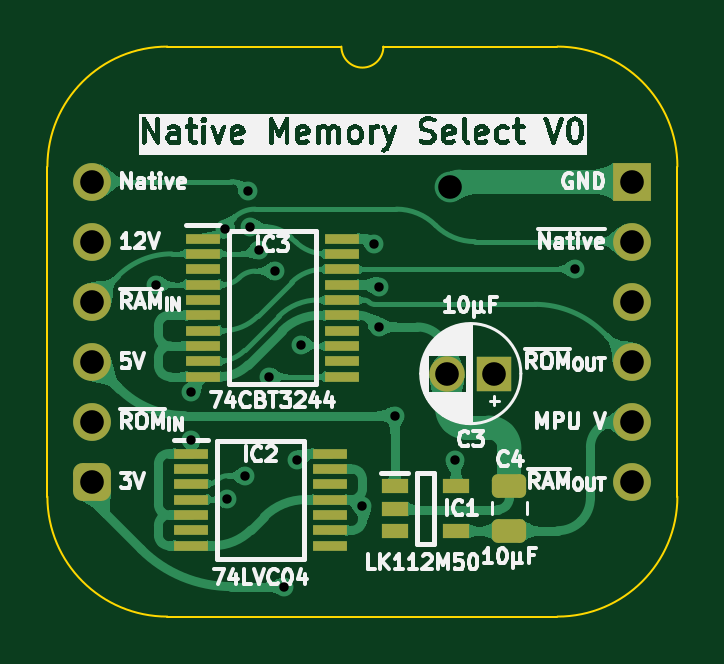
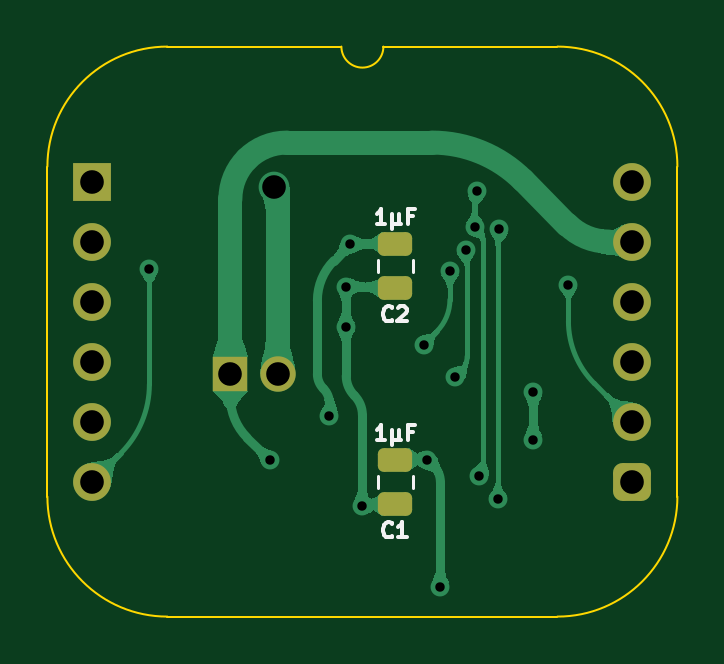
Circuit board: 11 layer files. Board 26.7 x 24.1 mm.
- bottom_copper: HCP65 Native Memory Select-B_Cu.gbl (37354 bytes)
- bottom_mask: HCP65 Native Memory Select-B_Mask.gbs (1797 bytes)
- paste: HCP65 Native Memory Select-B_Paste.gbp (1250 bytes)
- bottom_silk: HCP65 Native Memory Select-B_Silkscreen.gbo (4372 bytes)
- outline: HCP65 Native Memory Select-Edge_Cuts.gm1 (1090 bytes)
- top_copper: HCP65 Native Memory Select-F_Cu.gtl (79899 bytes)
- top_mask: HCP65 Native Memory Select-F_Mask.gts (2758 bytes)
- paste: HCP65 Native Memory Select-F_Paste.gtp (2211 bytes)
- top_silk: HCP65 Native Memory Select-F_Silkscreen.gto (78184 bytes)
- drill: HCP65 Native Memory Select-NPTH.drl (265 bytes)
- drill: HCP65 Native Memory Select-PTH.drl (903 bytes)

=== bottom_copper: HCP65 Native Memory Select-B_Cu.gbl (37354 bytes, source omitted) ===
=== bottom_mask: HCP65 Native Memory Select-B_Mask.gbs (1797 bytes, source withheld) ===
=== paste: HCP65 Native Memory Select-B_Paste.gbp (1250 bytes, source withheld) ===
=== bottom_silk: HCP65 Native Memory Select-B_Silkscreen.gbo ===
%TF.GenerationSoftware,KiCad,Pcbnew,8.0.7*%
%TF.CreationDate,2025-03-13T08:57:24+02:00*%
%TF.ProjectId,HCP65 Native Memory Select,48435036-3520-44e6-9174-697665204d65,V0*%
%TF.SameCoordinates,Original*%
%TF.FileFunction,Legend,Bot*%
%TF.FilePolarity,Positive*%
%FSLAX46Y46*%
G04 Gerber Fmt 4.6, Leading zero omitted, Abs format (unit mm)*
G04 Created by KiCad (PCBNEW 8.0.7) date 2025-03-13 08:57:24*
%MOMM*%
%LPD*%
G01*
G04 APERTURE LIST*
%ADD10C,0.150000*%
%ADD11C,0.120000*%
G04 APERTURE END LIST*
D10*
X10165832Y-5856486D02*
X10196070Y-5886725D01*
X10196070Y-5886725D02*
X10286784Y-5916963D01*
X10286784Y-5916963D02*
X10347260Y-5916963D01*
X10347260Y-5916963D02*
X10437975Y-5886725D01*
X10437975Y-5886725D02*
X10498451Y-5826248D01*
X10498451Y-5826248D02*
X10528689Y-5765772D01*
X10528689Y-5765772D02*
X10558927Y-5644820D01*
X10558927Y-5644820D02*
X10558927Y-5554105D01*
X10558927Y-5554105D02*
X10528689Y-5433153D01*
X10528689Y-5433153D02*
X10498451Y-5372677D01*
X10498451Y-5372677D02*
X10437975Y-5312201D01*
X10437975Y-5312201D02*
X10347260Y-5281963D01*
X10347260Y-5281963D02*
X10286784Y-5281963D01*
X10286784Y-5281963D02*
X10196070Y-5312201D01*
X10196070Y-5312201D02*
X10165832Y-5342439D01*
X9923927Y-5342439D02*
X9893689Y-5312201D01*
X9893689Y-5312201D02*
X9833213Y-5281963D01*
X9833213Y-5281963D02*
X9682022Y-5281963D01*
X9682022Y-5281963D02*
X9621546Y-5312201D01*
X9621546Y-5312201D02*
X9591308Y-5342439D01*
X9591308Y-5342439D02*
X9561070Y-5402915D01*
X9561070Y-5402915D02*
X9561070Y-5463391D01*
X9561070Y-5463391D02*
X9591308Y-5554105D01*
X9591308Y-5554105D02*
X9954165Y-5916963D01*
X9954165Y-5916963D02*
X9561070Y-5916963D01*
X10456333Y-1809963D02*
X10819190Y-1809963D01*
X10637762Y-1809963D02*
X10637762Y-1174963D01*
X10637762Y-1174963D02*
X10698238Y-1265677D01*
X10698238Y-1265677D02*
X10758714Y-1326153D01*
X10758714Y-1326153D02*
X10819190Y-1356391D01*
X10184190Y-1386629D02*
X10184190Y-2021629D01*
X9881809Y-1719248D02*
X9851571Y-1779725D01*
X9851571Y-1779725D02*
X9791095Y-1809963D01*
X10184190Y-1719248D02*
X10153952Y-1779725D01*
X10153952Y-1779725D02*
X10093476Y-1809963D01*
X10093476Y-1809963D02*
X9972523Y-1809963D01*
X9972523Y-1809963D02*
X9912047Y-1779725D01*
X9912047Y-1779725D02*
X9881809Y-1719248D01*
X9881809Y-1719248D02*
X9881809Y-1386629D01*
X9307285Y-1477344D02*
X9518952Y-1477344D01*
X9518952Y-1809963D02*
X9518952Y-1174963D01*
X9518952Y-1174963D02*
X9216571Y-1174963D01*
X10165832Y-15000486D02*
X10196070Y-15030725D01*
X10196070Y-15030725D02*
X10286784Y-15060963D01*
X10286784Y-15060963D02*
X10347260Y-15060963D01*
X10347260Y-15060963D02*
X10437975Y-15030725D01*
X10437975Y-15030725D02*
X10498451Y-14970248D01*
X10498451Y-14970248D02*
X10528689Y-14909772D01*
X10528689Y-14909772D02*
X10558927Y-14788820D01*
X10558927Y-14788820D02*
X10558927Y-14698105D01*
X10558927Y-14698105D02*
X10528689Y-14577153D01*
X10528689Y-14577153D02*
X10498451Y-14516677D01*
X10498451Y-14516677D02*
X10437975Y-14456201D01*
X10437975Y-14456201D02*
X10347260Y-14425963D01*
X10347260Y-14425963D02*
X10286784Y-14425963D01*
X10286784Y-14425963D02*
X10196070Y-14456201D01*
X10196070Y-14456201D02*
X10165832Y-14486439D01*
X9561070Y-15060963D02*
X9923927Y-15060963D01*
X9742499Y-15060963D02*
X9742499Y-14425963D01*
X9742499Y-14425963D02*
X9802975Y-14516677D01*
X9802975Y-14516677D02*
X9863451Y-14577153D01*
X9863451Y-14577153D02*
X9923927Y-14607391D01*
X10456333Y-10953963D02*
X10819190Y-10953963D01*
X10637762Y-10953963D02*
X10637762Y-10318963D01*
X10637762Y-10318963D02*
X10698238Y-10409677D01*
X10698238Y-10409677D02*
X10758714Y-10470153D01*
X10758714Y-10470153D02*
X10819190Y-10500391D01*
X10184190Y-10530629D02*
X10184190Y-11165629D01*
X9881809Y-10863248D02*
X9851571Y-10923725D01*
X9851571Y-10923725D02*
X9791095Y-10953963D01*
X10184190Y-10863248D02*
X10153952Y-10923725D01*
X10153952Y-10923725D02*
X10093476Y-10953963D01*
X10093476Y-10953963D02*
X9972523Y-10953963D01*
X9972523Y-10953963D02*
X9912047Y-10923725D01*
X9912047Y-10923725D02*
X9881809Y-10863248D01*
X9881809Y-10863248D02*
X9881809Y-10530629D01*
X9307285Y-10621344D02*
X9518952Y-10621344D01*
X9518952Y-10953963D02*
X9518952Y-10318963D01*
X9518952Y-10318963D02*
X9216571Y-10318963D01*
D11*
%TO.C,C2*%
X10768000Y-3833252D02*
X10768000Y-3310748D01*
X9298000Y-3833252D02*
X9298000Y-3310748D01*
%TO.C,C1*%
X10768000Y-12977252D02*
X10768000Y-12454748D01*
X9298000Y-12977252D02*
X9298000Y-12454748D01*
%TD*%
M02*

=== outline: HCP65 Native Memory Select-Edge_Cuts.gm1 ===
%TF.GenerationSoftware,KiCad,Pcbnew,8.0.7*%
%TF.CreationDate,2025-03-13T08:57:24+02:00*%
%TF.ProjectId,HCP65 Native Memory Select,48435036-3520-44e6-9174-697665204d65,V0*%
%TF.SameCoordinates,Original*%
%TF.FileFunction,Profile,NP*%
%FSLAX46Y46*%
G04 Gerber Fmt 4.6, Leading zero omitted, Abs format (unit mm)*
G04 Created by KiCad (PCBNEW 8.0.7) date 2025-03-13 08:57:24*
%MOMM*%
%LPD*%
G01*
G04 APERTURE LIST*
%TA.AperFunction,Profile*%
%ADD10C,0.100000*%
%TD*%
G04 APERTURE END LIST*
D10*
%TO.C,J2*%
X24765000Y-13335000D02*
G75*
G02*
X19685000Y-18415000I-5080000J0D01*
G01*
X19685000Y5715000D02*
G75*
G02*
X24765000Y635000I0J-5080000D01*
G01*
X12319000Y5715000D02*
G75*
G02*
X10541000Y5715000I-889000J0D01*
G01*
X3175000Y-18415000D02*
G75*
G02*
X-1905000Y-13335000I0J5080000D01*
G01*
X-1905000Y635000D02*
G75*
G02*
X3175000Y5715000I5080002J-2D01*
G01*
X24765000Y-13335000D02*
X24765000Y635000D01*
X19685000Y-18415000D02*
X3175000Y-18415000D01*
X19685000Y5715000D02*
X12319000Y5715000D01*
X10541000Y5715000D02*
X3175000Y5715000D01*
X-1905000Y635000D02*
X-1905000Y-13335000D01*
%TD*%
M02*

=== top_copper: HCP65 Native Memory Select-F_Cu.gtl (79899 bytes, source omitted) ===
=== top_mask: HCP65 Native Memory Select-F_Mask.gts (2758 bytes, source withheld) ===
=== paste: HCP65 Native Memory Select-F_Paste.gtp (2211 bytes, source withheld) ===
=== top_silk: HCP65 Native Memory Select-F_Silkscreen.gto (78184 bytes, source omitted) ===
=== drill: HCP65 Native Memory Select-NPTH.drl ===
M48
; DRILL file {KiCad 8.0.7} date 2025-03-13T08:57:26+0200
; FORMAT={-:-/ absolute / inch / decimal}
; #@! TF.CreationDate,2025-03-13T08:57:26+02:00
; #@! TF.GenerationSoftware,Kicad,Pcbnew,8.0.7
; #@! TF.FileFunction,NonPlated,1,2,NPTH
FMAT,2
INCH
%
G90
G05
M30

=== drill: HCP65 Native Memory Select-PTH.drl ===
M48
; DRILL file {KiCad 8.0.7} date 2025-03-13T08:57:26+0200
; FORMAT={-:-/ absolute / inch / decimal}
; #@! TF.CreationDate,2025-03-13T08:57:26+02:00
; #@! TF.GenerationSoftware,Kicad,Pcbnew,8.0.7
; #@! TF.FileFunction,Plated,1,2,PTH
FMAT,2
INCH
; #@! TA.AperFunction,Plated,PTH,ViaDrill
T1C0.0157
; #@! TA.AperFunction,Plated,PTH,ViaDrill
T2C0.0394
; #@! TA.AperFunction,Plated,PTH,ComponentDrill
T3C0.0394
%
G90
G05
T1
X0.1066Y-0.1716
X0.165Y-0.35
X0.165Y-0.43
X0.2216Y-0.0794
X0.2241Y-0.5298
X0.255Y-0.49
X0.2597Y-0.0164
X0.2628Y-0.0754
X0.278Y-0.1139
X0.295Y-0.325
X0.3041Y-0.1491
X0.32Y-0.675
X0.3418Y-0.4632
X0.3479Y-0.2716
X0.45Y-0.5403
X0.47Y-0.1043
X0.4769Y-0.175
X0.4769Y-0.2423
X0.505Y-0.39
X0.6042Y-0.4647
X0.805Y-0.145
T2
X0.5966Y-0.0085
T3
X0.0Y0.0
X0.0Y-0.1
X0.0Y-0.2
X0.0Y-0.3
X0.0Y-0.4
X0.0Y-0.5
X0.5913Y-0.32
X0.67Y-0.32
X0.9Y0.0
X0.9Y-0.1
X0.9Y-0.2
X0.9Y-0.3
X0.9Y-0.4
X0.9Y-0.5
M30

